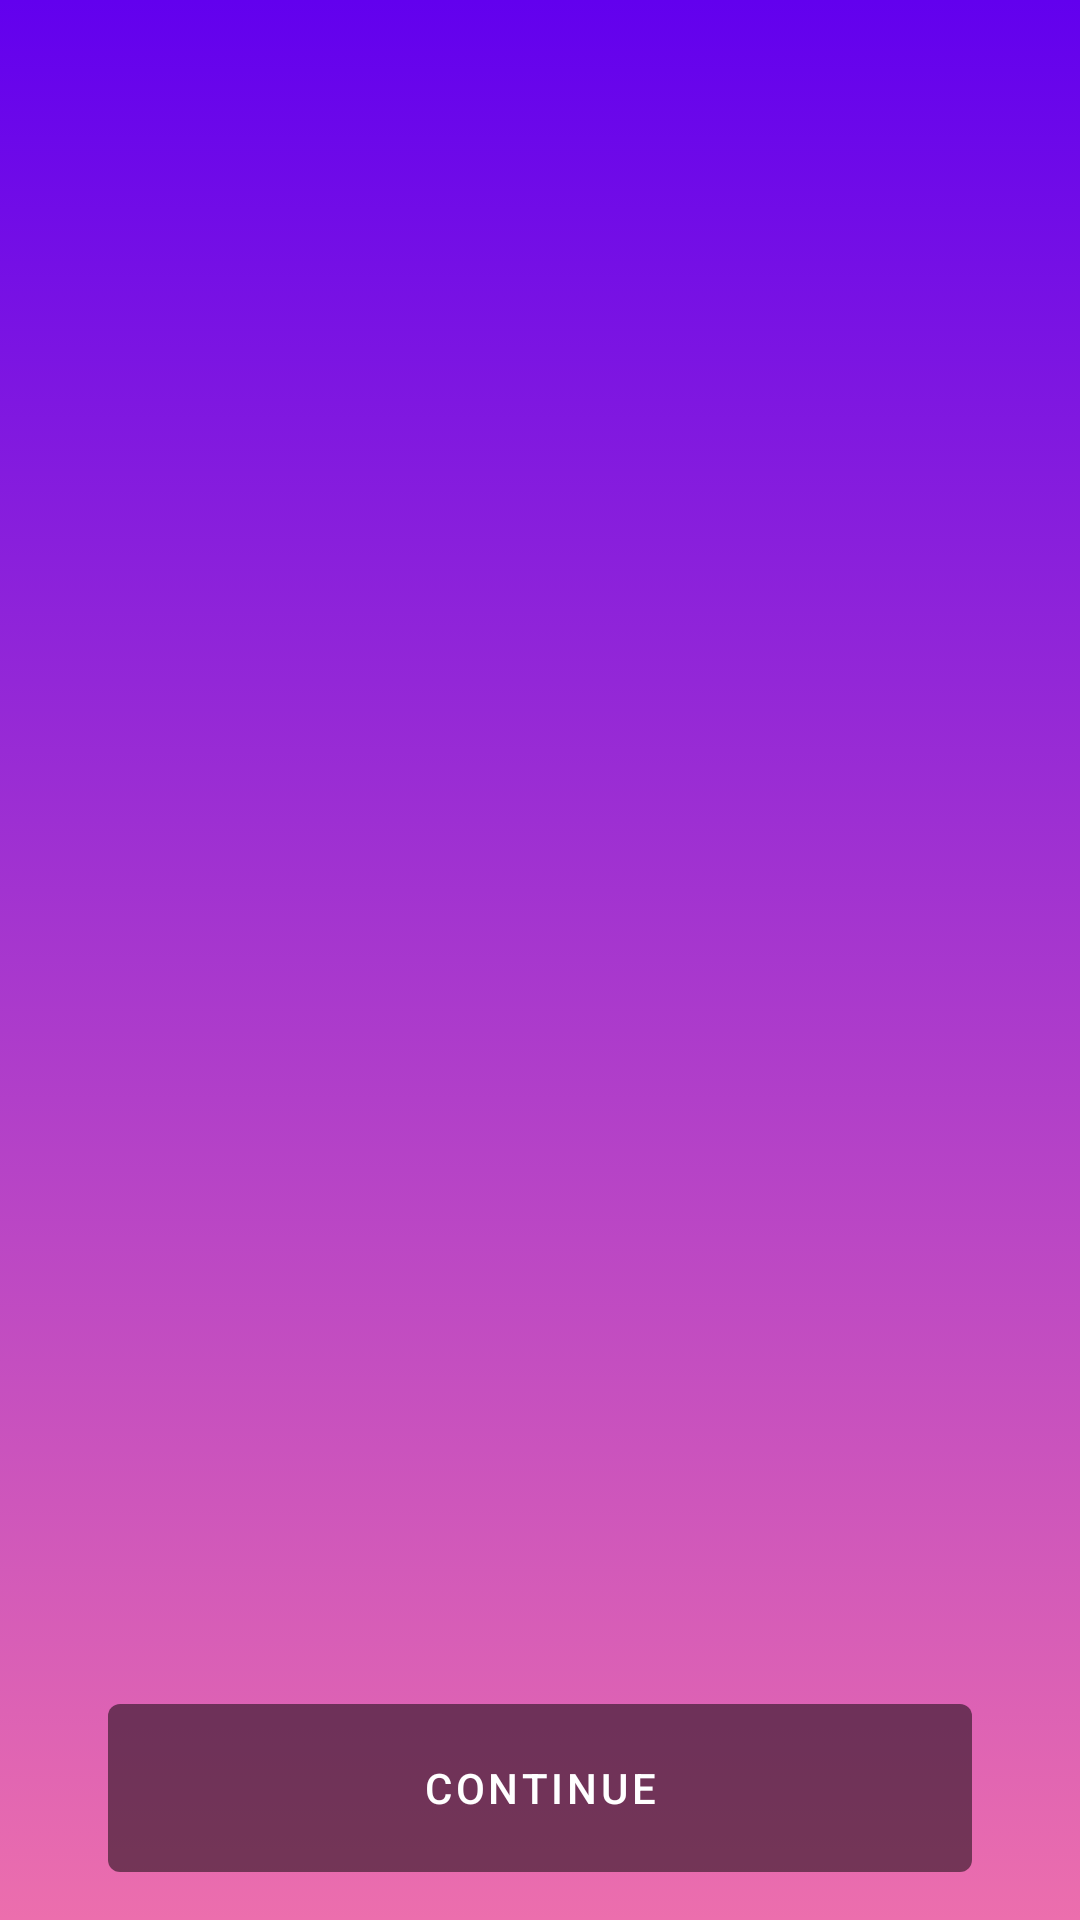

Layout XML and referenced resources for this Android screen:
<!-- AndroidManifest.xml: application theme Theme.FitStyle -->
<!-- res/layout/fragment_tutorial.xml -->
<?xml version="1.0" encoding="utf-8"?>
<layout xmlns:android="http://schemas.android.com/apk/res/android"
    xmlns:app="http://schemas.android.com/apk/res-auto">

    <androidx.constraintlayout.widget.ConstraintLayout
        android:layout_width="match_parent"
        android:layout_height="match_parent"
        android:orientation="vertical"
        android:background="@drawable/background_tutorial">

        <androidx.constraintlayout.widget.ConstraintLayout
            android:id="@+id/navigation_button_layout"
            android:layout_width="match_parent"
            android:layout_height="?android:attr/actionBarSize"
            app:layout_constraintTop_toTopOf="parent">

            <ImageButton
                android:id="@+id/back_button"
                android:layout_width="wrap_content"
                android:layout_height="wrap_content"
                android:layout_marginStart="@dimen/margin_normal"
                android:background="@null"
                android:src="@drawable/ic_arrow_back"
                android:tint="@android:color/white"
                app:layout_constraintStart_toStartOf="parent"
                app:layout_constraintTop_toTopOf="parent"
                app:layout_constraintBottom_toBottomOf="parent"/>

            <ImageButton
                android:id="@+id/skip_button"
                android:layout_width="wrap_content"
                android:layout_height="wrap_content"
                android:layout_marginEnd="@dimen/margin_normal"
                android:background="@null"
                android:src="@drawable/ic_close"
                android:tint="@android:color/white"
                app:layout_constraintEnd_toEndOf="parent"
                app:layout_constraintTop_toTopOf="parent"
                app:layout_constraintBottom_toBottomOf="parent"/>

        </androidx.constraintlayout.widget.ConstraintLayout>

        <androidx.viewpager2.widget.ViewPager2
            android:id="@+id/pager"
            android:layout_width="0dp"
            android:layout_height="0dp"
            app:layout_constraintStart_toStartOf="parent"
            app:layout_constraintEnd_toEndOf="parent"
            app:layout_constraintTop_toBottomOf="@+id/navigation_button_layout"
            app:layout_constraintBottom_toTopOf="@+id/tab_layout"/>

        <com.google.android.material.tabs.TabLayout
            android:id="@+id/tab_layout"
            android:layout_width="match_parent"
            android:layout_height="wrap_content"
            android:layout_marginBottom="@dimen/margin_normal"
            android:background="@android:color/transparent"
            app:tabBackground="@drawable/tab_page_selector"
            app:tabGravity="center"
            app:tabIndicatorHeight="0dp"
            app:layout_constraintBottom_toTopOf="@+id/continue_button"/>

        <com.google.android.material.button.MaterialButton
            style="@style/Widget.MaterialComponents.Button.TextButton"
            android:id="@+id/continue_button"
            android:layout_width="0dp"
            android:layout_height="@dimen/button_height"
            android:layout_marginBottom="@dimen/margin_normal"
            android:background="@drawable/background_tutorial_button"
            android:textColor="@android:color/white"
            android:text="@string/continue_title"
            app:backgroundTint="@null"
            app:layout_constraintWidth_percent="0.8"
            app:layout_constraintStart_toStartOf="parent"
            app:layout_constraintEnd_toEndOf="parent"
            app:layout_constraintBottom_toBottomOf="parent"/>

    </androidx.constraintlayout.widget.ConstraintLayout>
</layout>
<!-- resources referenced by this layout -->
<resources>
  <dimen name="button_height">56dp</dimen>
  <dimen name="margin_normal">16dp</dimen>
  <!-- drawable background_tutorial (drawable) -->
  <?xml version="1.0" encoding="utf-8"?>
  <selector xmlns:android="http://schemas.android.com/apk/res/android">
      <item>
          <shape>
              <gradient
                  android:angle="-90"
                  android:startColor="@color/purple_500"
                  android:endColor="@color/pink"
                  android:type="linear" />
          </shape>
      </item>
  </selector>
  <!-- drawable background_tutorial_button (drawable) -->
  <?xml version="1.0" encoding="utf-8"?>
  <shape xmlns:android="http://schemas.android.com/apk/res/android">
      <solid android:color="#80000000"/>
      <corners android:radius="4dp"/>
      <padding android:left="4dp" android:top="4dp" android:right="4dp" android:bottom="4dp" />
  </shape>
  <!-- drawable tab_page_selector (drawable) -->
  <?xml version="1.0" encoding="utf-8"?>
  <selector
      xmlns:android="http://schemas.android.com/apk/res/android">
      <item android:drawable="@drawable/selected_pager_indicator"
          android:state_selected="true"/>
      <item android:drawable="@drawable/default_pager_indicator"/>
  </selector>
  <string name="continue_title">Continue</string>
  <style name="Theme.FitStyle" parent="Theme.MaterialComponents.DayNight.NoActionBar">
          
          <item name="colorPrimary">@color/purple_500</item>
          <item name="colorPrimaryVariant">@color/purple_700</item>
          <item name="colorOnPrimary">@color/white</item>
          
          <item name="colorSecondary">@color/teal_200</item>
          <item name="colorSecondaryVariant">@color/teal_700</item>
          <item name="colorOnSecondary">@color/black</item>
          
          <item name="android:statusBarColor" tools:targetApi="l">?attr/colorPrimaryVariant</item>
          
      </style>
  <color name="purple_500">#FF6200EE</color>
  <color name="pink">#EC6EAD</color>
  <!-- drawable default_pager_indicator (drawable) -->
  <?xml version="1.0" encoding="utf-8"?>
  <layer-list
      xmlns:android="http://schemas.android.com/apk/res/android">
      <item>
          <shape
              android:innerRadius="0dp"
              android:shape="ring"
              android:thickness="@dimen/indicator_size"
              android:useLevel="false">
              <solid android:color="#80FFFFFF"/>
          </shape>
      </item>
  </layer-list>
  <color name="purple_700">#FF3700B3</color>
  <color name="white">#FFFFFFFF</color>
  <color name="black">#FF000000</color>
  <!-- not gathered from this repository: default colours our renderer supplied (Android Studio template values) -->
  <color name="teal_200">#FF03DAC5</color>
  <color name="teal_700">#FF018786</color>
</resources>
